Run: headless pygame with SDL's dummy video driver; simulated clock (each Clock.tick advances the game by its frame time, no real sleeping); random seed 0; keys injected as events and as key.get_pressed() state; no mouse input.
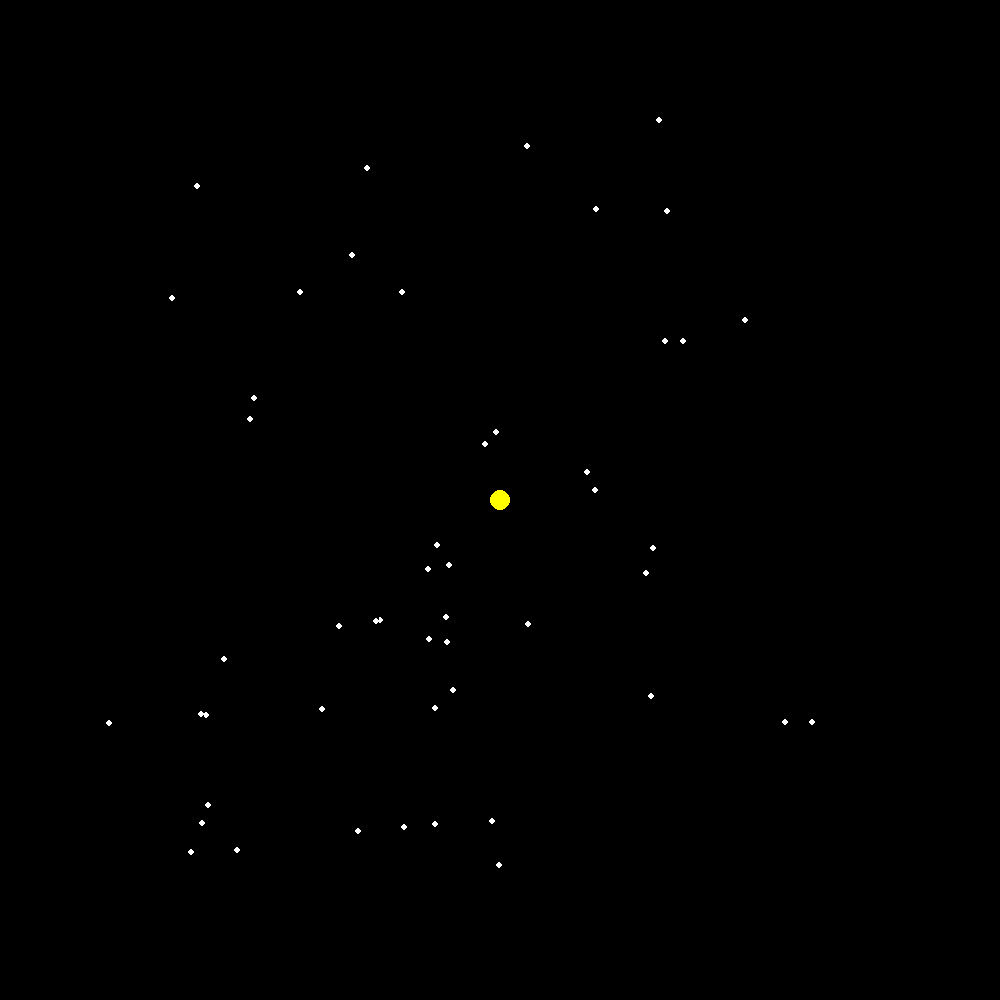
Frame 1 of 4 · flips 1–60 · no input
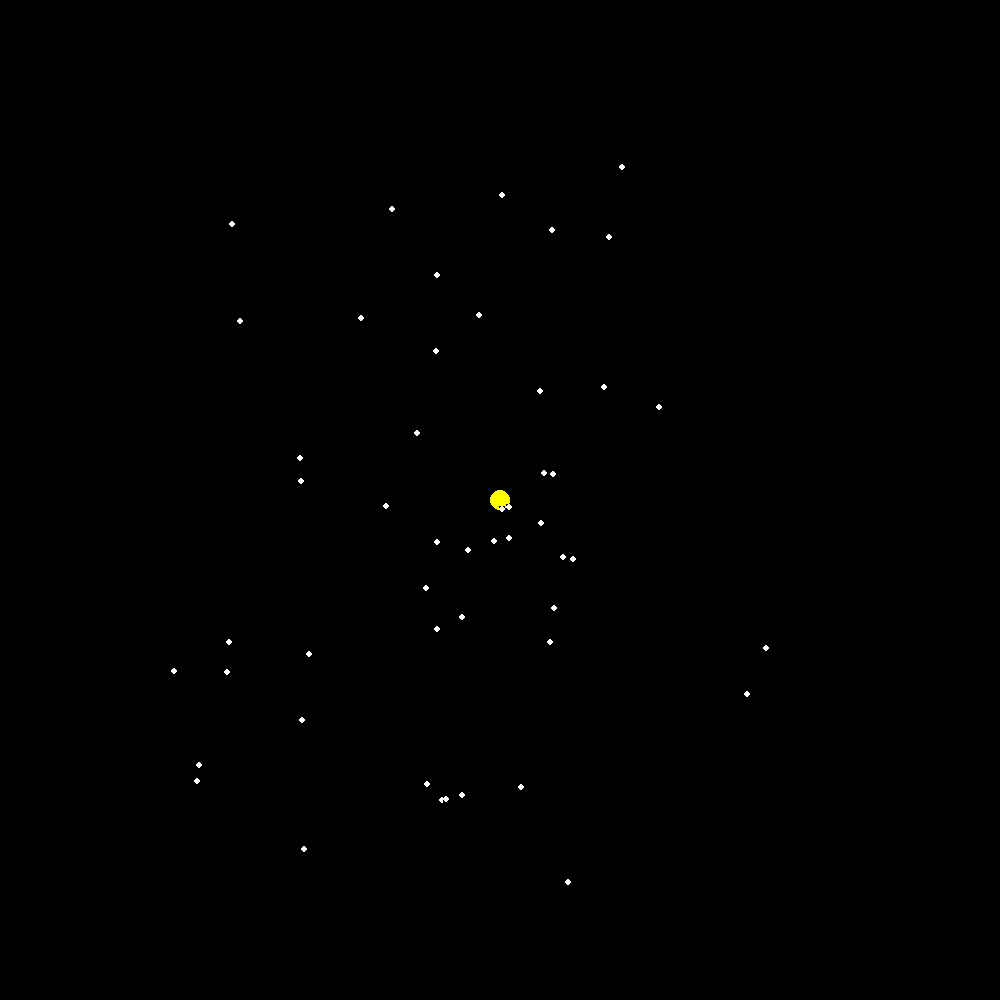
Frame 2 of 4 · flips 61–180 · tapped SPACE, RETURN · held RIGHT (→), D
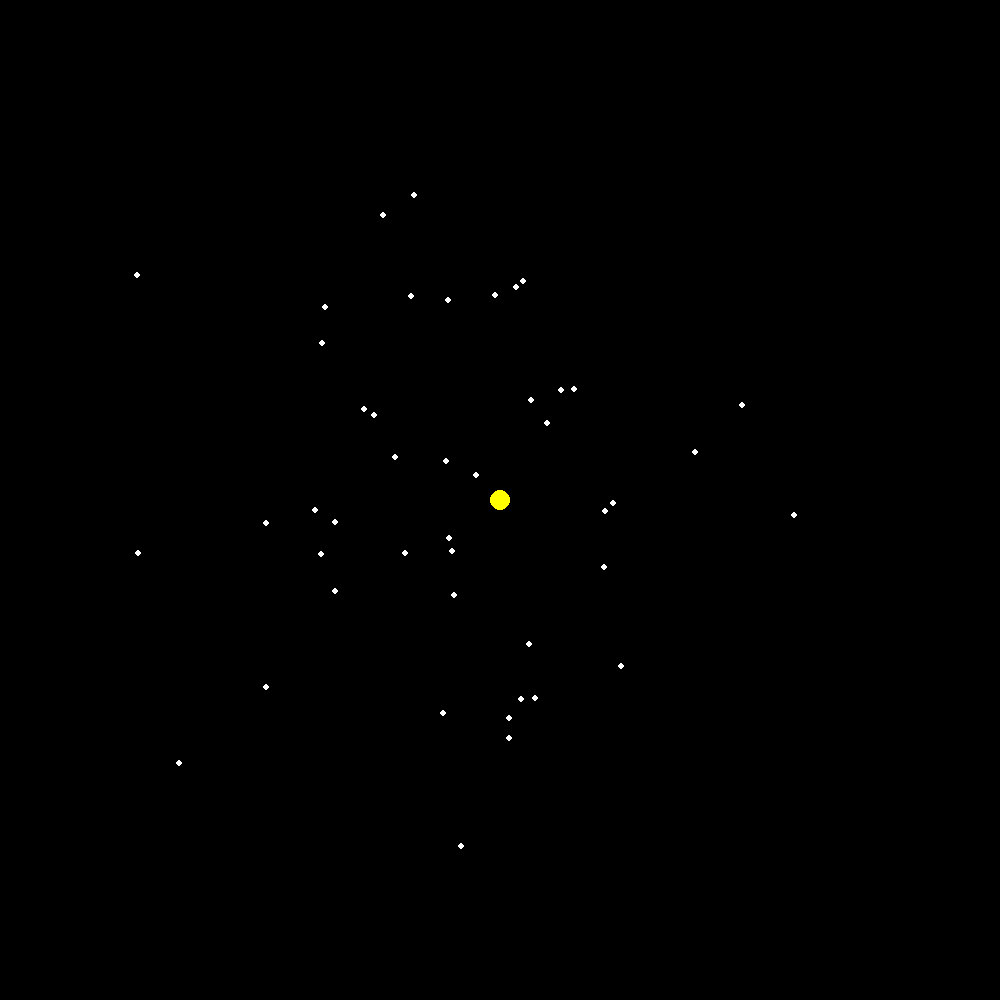
Frame 3 of 4 · flips 181–300 · held DOWN (↓), S
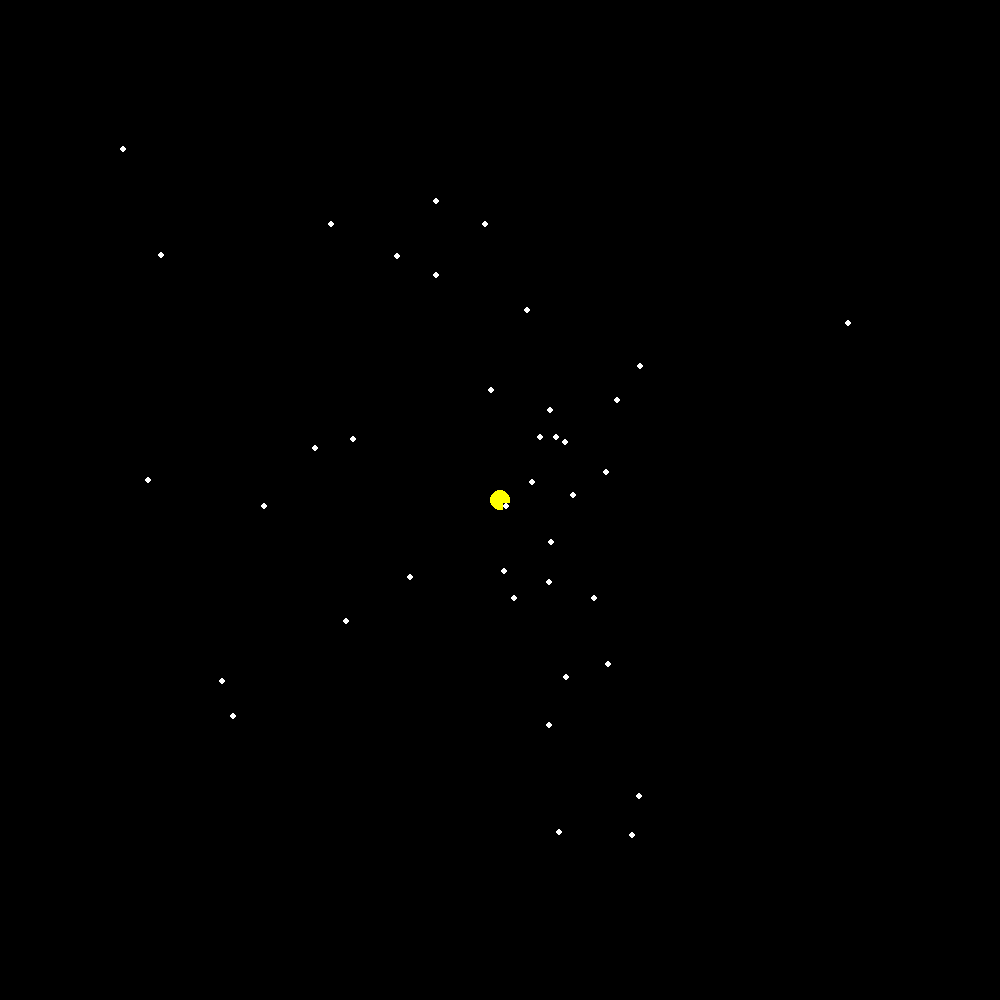
Frame 4 of 4 · flips 301–420 · held LEFT (←), A, UP (↑), W

The pygame program that drew these frames:

# https://youtu.be/7rZgC_I9RNA

import random
import itertools
import math
import pygame
import sys
import os
os.system('cls')

G = 0.25
# random.seed(10)

pygame.init()
WINDOWS_SIZE = (1000, 1000)
screen = pygame.display.set_mode(WINDOWS_SIZE)
CLOCK = pygame.time.Clock()

BACKGROUND = pygame.Surface(WINDOWS_SIZE)
BACKGROUND.fill("Black")
BACKGROUND_RECT = BACKGROUND.get_rect(center=(500, 500))

fps = 60
BODY_COUNT = 50
radius_mult = 2
sun_mass = 20


class Body(pygame.sprite.Sprite):
    def __init__(self, mass, radius, start_position, color, x_vel, y_vel):
        # super().__init__()
        pygame.sprite.Sprite.__init__(self)

        self.image = pygame.Surface((2*radius, 2*radius))
        # self.image = pygame.Surface(radius*2, radius*2)
        self.image.fill("Black")
        self.rect = self.image.get_rect(center=start_position)

        self.mass = mass
        self.radius = radius
        self.x_pos = start_position[0]
        self.y_pos = start_position[1]
        self.color = color

        self.x_vel = x_vel
        self.x_acc = 0
        self.y_vel = y_vel
        self.y_acc = 0
        
        pygame.draw.circle(self.image, color, (radius, radius), radius)

    def set_x_vel(self, vel):
        self.x_vel = vel

    def set_y_vel(self, vel):
        self.y_vel = vel

    def set_x_acc(self, acc):
        self.x_acc = acc

    def set_y_acc(self, acc):
        self.y_acc = acc

    def change_x_pos(self, value):
        self.x_pos += value

    def change_y_pos(self, value):
        self.y_pos += value

    def change_x_vel(self, value):
        self.x_vel += value

    def change_y_vel(self, value):
        self.y_vel += value

    def update_pos(self):
        self.rect.center = (round(self.x_pos), round(self.y_pos))

    def animate(self):
        
        if self.color != "Yellow":
            self.change_x_vel(self.x_acc)
            self.change_y_vel(self.y_acc)

            self.change_x_pos(self.x_vel)
            self.change_y_pos(self.y_vel)

            self.update_pos()

    def gravitate(self, otherbody):
        dx = abs(self.x_pos - otherbody.x_pos)
        dy = abs(self.y_pos - otherbody.y_pos)
        
        if dx<self.radius*radius_mult and dy<self.radius*radius_mult:
            pass
        else:
            try:
                r = math.sqrt(dx**2 + dy**2)
                a = G * otherbody.mass/r**2
                theta = math.asin(dy/r)
                         
                if self.x_pos > otherbody.x_pos:
                    self.set_x_acc(-math.sin(theta)*a)
                else:
                    self.set_x_acc(math.sin(theta)*a)

                if self.y_pos > otherbody.y_pos:
                    self.set_y_acc(-math.cos(theta)*a)
                else:
                    self.set_y_acc(math.cos(theta)*a)
            except ZeroDivisionError:
                pass
        


body_group = pygame.sprite.Group()

# body_group.add(Body(1,3,(300,300), "White", 0,0))
# body_group.add(Body(1,3,(700,300), "White", 0,0))
# body_group.add(Body(1,3,(300,700), "White", 0,0))
# body_group.add(Body(1,3,(700,700), "White", 0,0))


body_group.add(Body(sun_mass,10,(500,500), "Yellow", 0, 0))  # SUN
for n in range(BODY_COUNT):
    # def __init__(self, mass, radius, start_position, color, x_vel, y_vel):
    body_group.add(Body(1,3,(random.randrange(100,900),random.randrange(100,900)),"White", 0,0))
    
body_list = list(body_group)
body_pairs = list(itertools.combinations(body_list,2))


while True:
    CLOCK.tick(fps)
    for event in pygame.event.get():
        if event.type == pygame.QUIT:
            pygame.quit()
            sys.exit()

    screen.blit(BACKGROUND, BACKGROUND_RECT)
    
    body_group.draw(screen)
    
    for body, otherbody in body_pairs:
        body.gravitate(otherbody)
        otherbody.gravitate(body)
        body.animate()
        otherbody.animate()
        
        

    pygame.display.flip()
